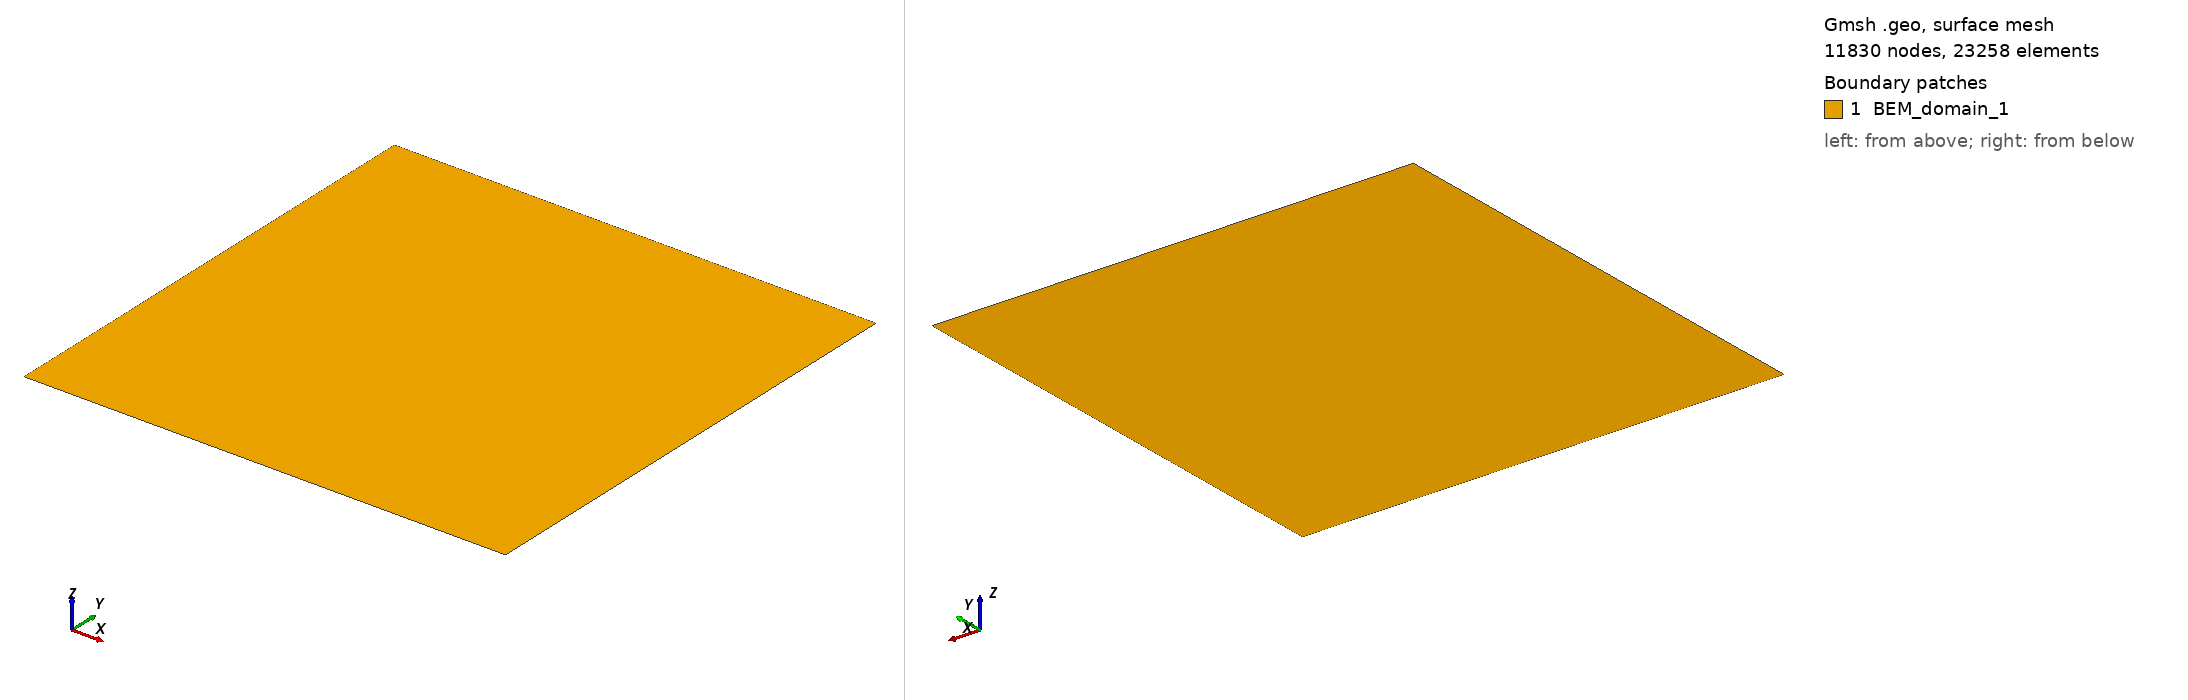

Gmsh geometry script, surface-meshed: 11830 nodes, 23258 surface elements. Boundary patches (legend numbers): 1 BEM_domain_1. Left view from above one corner, right view from below the opposite corner. Legend entries are the model's physical surfaces. The drawing asked Gmsh for element sizes between 1% and 20% of the model's largest extent; the script's own settings can give other sizes.

=== rectangle.geo (drawn) ===
// ============================================================
// Simple_Square_BEM.geo
// ============================================================

scale = 10;

eps0 = 8.8541878128e-12;
lc = 0.004 * scale;

// ============================================================
// POINTS POUR LE CARRÉ
// ============================================================

Point(1) = {0 * scale, 0 * scale, 0, lc};
Point(2) = {1 * scale, 0 * scale, 0, lc};
Point(3) = {1 * scale, 1 * scale, 0, lc};
Point(4) = {0 * scale, 1 * scale, 0, lc};

// ============================================================
// LIGNES DU DOMAINE
// ============================================================

Line(1) = {1, 2}; // Bas
Line(2) = {2, 3}; // Droite
Line(3) = {3, 4}; // Haut
Line(4) = {4, 1}; // Gauche

// ============================================================
// SURFACE
// ============================================================

Curve Loop(1) = {1, 2, 3, 4};
Plane Surface(1) = {1};

// ============================================================
// GROUPES PHYSIQUES
// ============================================================

// Domaines
Physical Surface("BEM_domain_1", 1) = {1};

// Frontières extérieures
Physical Curve("BEM_left_E", 100) =
{
    4
};

Physical Curve("BEM_right_E", 101) =
{
    2
};

Physical Curve("BEM_top_bottom_E", 102) =
{
    1, 3
};

// ============================================================
// MATÉRIAUX
// ============================================================

SetNumber("Materials/BEM_domain_1/Epsilon", 1.0 * eps0);

// ============================================================
// SOLVEUR
// ============================================================

SetNumber("Non_linear_solver", 0);

// ============================================================
// CONDITIONS AUX LIMITES
// ============================================================

SetNumber("Boundary Conditions/BEM_left_E/BEM_domain_1/dirichlet", 200.0);
SetNumber("Boundary Conditions/BEM_right_E/BEM_domain_1/dirichlet", 100.0);
SetNumber("Boundary Conditions/BEM_top_bottom_E/BEM_domain_1/neumann", 0.0);
